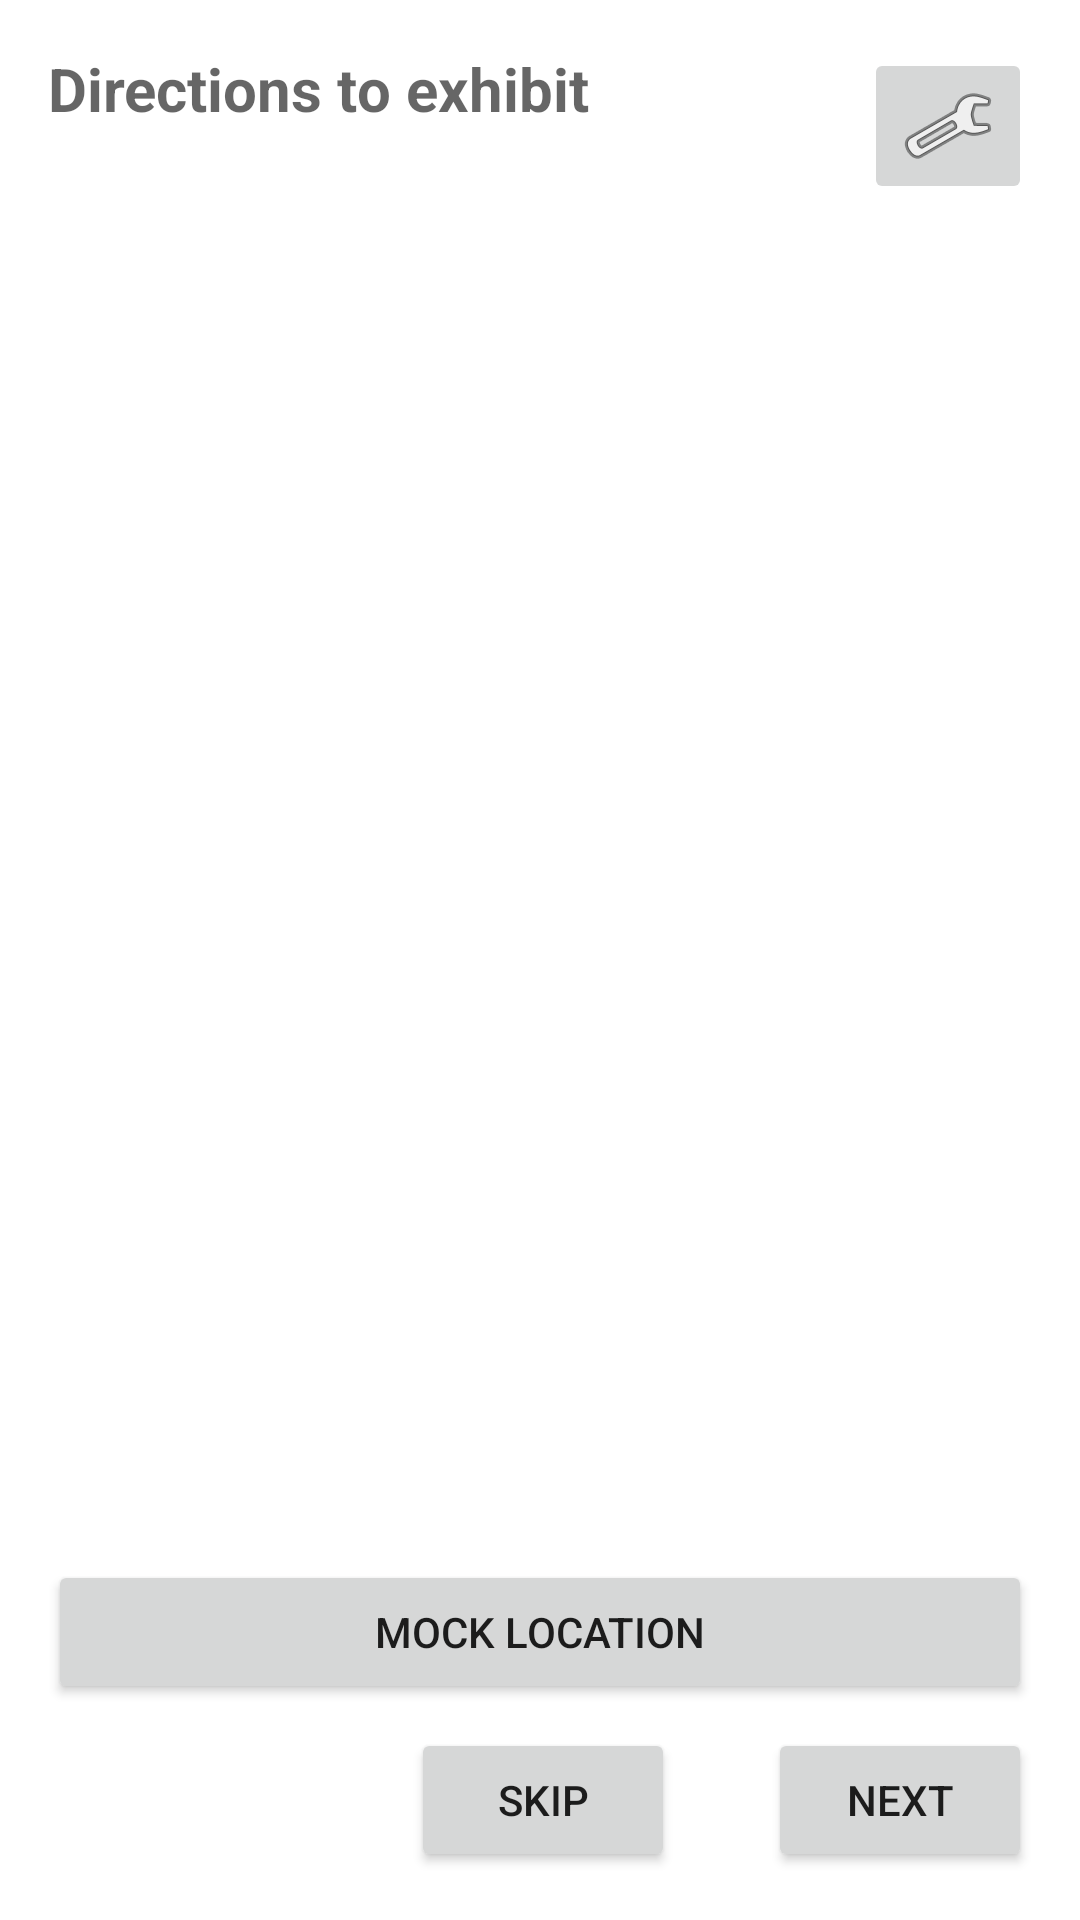

Here is an Android app screen rendered from its layout file. Give the layout XML and the strings, colors and styles it references.
<!-- AndroidManifest.xml: application theme Theme.Zooseeker10 -->
<!-- res/layout/activity_directions.xml -->
<?xml version="1.0" encoding="utf-8"?>
<androidx.constraintlayout.widget.ConstraintLayout xmlns:android="http://schemas.android.com/apk/res/android"
    xmlns:app="http://schemas.android.com/apk/res-auto"
    xmlns:tools="http://schemas.android.com/tools"
    android:layout_width="match_parent"
    android:layout_height="match_parent"
    tools:context=".DirectionsActivity">

    <androidx.recyclerview.widget.RecyclerView
        android:id="@+id/directions_list"
        android:layout_width="0dp"
        android:layout_height="0dp"
        app:layout_constraintBottom_toTopOf="@+id/mock_btn"
        app:layout_constraintEnd_toEndOf="parent"
        app:layout_constraintStart_toStartOf="parent"
        app:layout_constraintTop_toBottomOf="@+id/settings_button" />

    <TextView
        android:id="@+id/directions_title"
        android:layout_width="0dp"
        android:layout_height="wrap_content"
        android:layout_marginStart="16dp"
        android:layout_marginTop="16dp"
        android:hint="Directions to exhibit"
        android:textSize="20sp"
        android:textStyle="bold"
        app:layout_constraintEnd_toStartOf="@+id/settings_button"
        app:layout_constraintStart_toStartOf="parent"
        app:layout_constraintTop_toTopOf="parent" />

    <Button
        android:id="@+id/directions_next_button"
        android:layout_width="wrap_content"
        android:layout_height="wrap_content"
        android:layout_marginEnd="16dp"
        android:layout_marginBottom="16dp"
        android:text="Next"
        app:layout_constraintBottom_toBottomOf="parent"
        app:layout_constraintEnd_toEndOf="parent" />

    <Button
        android:id="@+id/directions_previous_button"
        android:layout_width="wrap_content"
        android:layout_height="wrap_content"
        android:layout_marginStart="16dp"
        android:layout_marginBottom="16dp"
        android:clickable="false"
        android:text="Previous"
        android:visibility="invisible"
        app:layout_constraintBottom_toBottomOf="parent"
        app:layout_constraintStart_toStartOf="parent" />

    <Button
        android:id="@+id/mock_btn"
        android:layout_width="0dp"
        android:layout_height="wrap_content"
        android:layout_marginStart="16dp"
        android:layout_marginEnd="16dp"
        android:layout_marginBottom="8dp"
        android:text="Mock Location"
        app:layout_constraintBottom_toTopOf="@+id/directions_previous_button"
        app:layout_constraintEnd_toEndOf="parent"
        app:layout_constraintStart_toStartOf="parent" />

    <ImageButton
        android:id="@+id/settings_button"
        android:layout_width="wrap_content"
        android:layout_height="wrap_content"
        android:layout_marginTop="16dp"
        android:layout_marginEnd="16dp"
        android:onClick="onSettingsButtonClicked"
        app:layout_constraintEnd_toEndOf="parent"
        app:layout_constraintTop_toTopOf="parent"
        app:srcCompat="@android:drawable/ic_menu_manage"
        tools:ignore="ContentDescription,SpeakableTextPresentCheck" />

    <Button
        android:id="@+id/skip_button"
        android:layout_width="wrap_content"
        android:layout_height="wrap_content"
        android:layout_marginBottom="16dp"
        android:onClick="onSkipButtonClicked"
        android:text="Skip"
        app:layout_constraintBottom_toBottomOf="parent"
        app:layout_constraintEnd_toStartOf="@+id/directions_next_button"
        app:layout_constraintStart_toEndOf="@+id/directions_previous_button" />

    <Button
        android:id="@+id/directions_finish_button"
        android:layout_width="wrap_content"
        android:layout_height="wrap_content"
        android:layout_marginEnd="16dp"
        android:layout_marginBottom="20dp"
        android:text="Finish Trip"
        android:visibility="invisible"
        app:layout_constraintBottom_toBottomOf="parent"
        app:layout_constraintEnd_toEndOf="parent" />
</androidx.constraintlayout.widget.ConstraintLayout>
<!-- resources referenced by this layout -->
<resources>
  <style name="Theme.Zooseeker10" parent="Theme.MaterialComponents.DayNight.DarkActionBar">
          
          <item name="colorPrimary">@color/purple_500</item>
          <item name="colorPrimaryVariant">@color/purple_700</item>
          <item name="colorOnPrimary">@color/white</item>
          
          <item name="colorSecondary">@color/teal_200</item>
          <item name="colorSecondaryVariant">@color/teal_700</item>
          <item name="colorOnSecondary">@color/black</item>
          
          <item name="android:statusBarColor" tools:targetApi="l">?attr/colorPrimaryVariant</item>
          
      </style>
  <!-- not gathered from this repository: default colours our renderer supplied (Android Studio template values) -->
  <color name="purple_500">#FF6200EE</color>
  <color name="purple_700">#FF3700B3</color>
  <color name="teal_200">#FF03DAC5</color>
  <color name="teal_700">#FF018786</color>
  <color name="black">#FF000000</color>
  <color name="white">#FFFFFFFF</color>
</resources>
